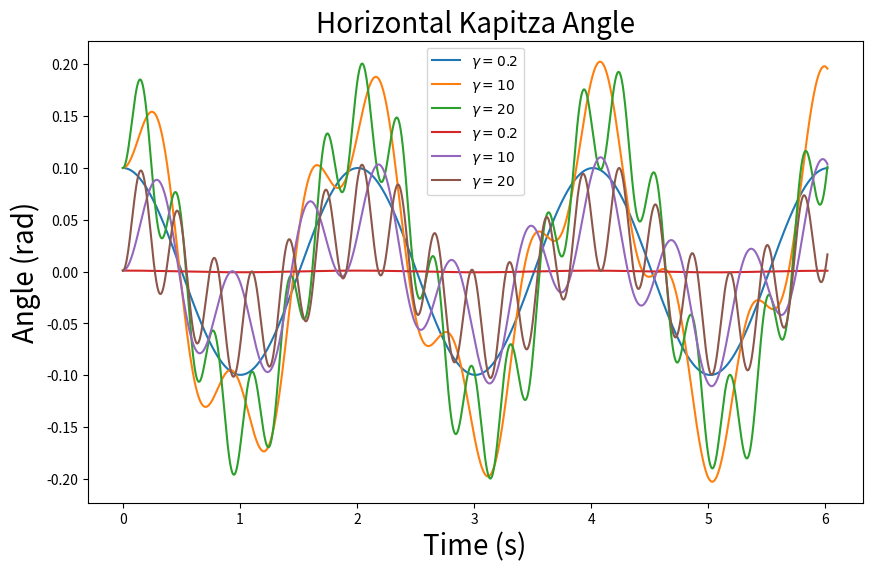
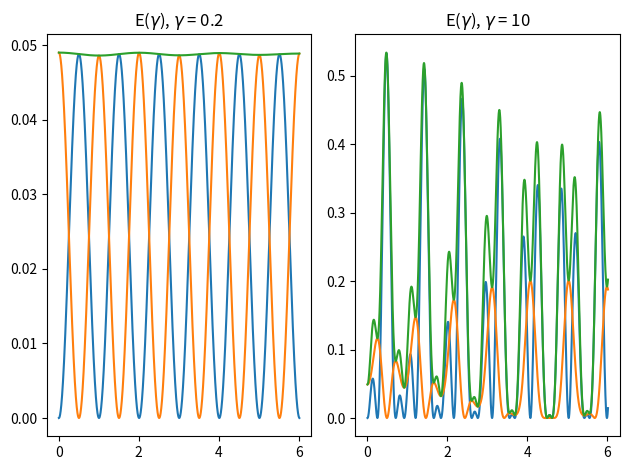

Here is the Python script that generated these plots, in order:
import matplotlib.pyplot as plt
import numpy as np
    
#Constants
L = 1.00  #Length of rod (m)
m = 1.00  #Mass (kg)
g = 9.81  #Acceleration of gravity (m/s^2)
w0 = np.sqrt(g/L) #Harmonic frequency (1/s)
T0 = 2*np.pi/w0 #Oscillation period (s)
N = 10000 #Number of timesteps
dt = (T0/N)*3  #Timestep (s)
A = 0.05*L # Amplitude

def solveODE(gamma, horizontal, theta0):
    #Initialize arrays
    theta = np.zeros(N)
    v = np.zeros(N)
    F = np.zeros(N)
    t = np.zeros(N)
    kinetic = np.zeros(N)
    potential = np.zeros(N)
    
    #Initial conditions
    theta[0] = theta0 #Initial angle (rad)
    v[0] = 0.0 #Initial angular velocity (rad/s)
    t[0] = 0.0 #Initial time (s)
    kinetic[0] = 0.5*m*(L*v[0])**2
    potential[0] = m*g*L*(1-np.cos(theta[0]))
    
    for i in range(0, N-1, 1):
        if horizontal == True:
            F[i] = - w0**2 * np.sin(theta[i]) + ((A*gamma**2/L) * np.cos(gamma*t[i]) * np.cos(theta[i]))
        else:
            F[i] = - w0**2*np.sin(theta[i]) + ((A*gamma**2/L) * np.cos(gamma*(t[i]+dt)) * np.sin(theta[i]))
        
        v2 = v[i] + F[i]*dt/2
        
        theta[i+1] = theta[i] + v2*dt
        
        if horizontal == True:
            F[i+1] = - w0**2*np.sin(theta[i+1]) + ((A*gamma**2/L) * np.cos(gamma*(t[i]+dt)) * np.cos(theta[i+1]))
        else:
            F[i+1] = - w0**2*np.sin(theta[i+1]) + ((A*gamma**2/L) * np.cos(gamma*(t[i]+dt)) * np.sin(theta[i+1]))

        
        v[i+1] = v2 + F[i+1]*dt/2
        
        t[i+1] = t[i] + dt
        
        kinetic[i+1]=0.5*m*(L*v[i+1])**2
        
        potential[i+1]=m*g*L*(1-np.cos(theta[i+1]))
        
    return theta, t, v, potential, kinetic

gamma = [0.2,10,20]


# horizontal kapitza
plt.figure('Horizontal Kapitza Angle',figsize=(10,6))
for i in gamma:
    theta, t, v, potential, kinetic = solveODE(i, True, 0.1)
    plt.plot(t, theta, label=rf"$\gamma = {i}$")
    plt.plot()

#Plotting
plt.title('Angle',fontsize=20)
plt.xlabel('Time (s)',fontsize=20)
plt.ylabel('Angle (rad)',fontsize=20)
plt.legend()
plt.grid()
plt.show()

# Create a figure and define the subplot grid
# The arguments to `plt.subplots` specify the number of rows and columns of subplots
# In this example, we have 1 row and 2 columns, so there will be 2 subplots side by side
fig, axes = plt.subplots(nrows=1, ncols=2)

for i in range(2):
    theta, t, v, potential, kinetic = solveODE(gamma[i], True, 0.1)
    axes[i].plot(t, kinetic, t, potential, t, kinetic+potential)
    axes[i].set_title(rf'E($\gamma$), $\gamma$ = {gamma[i]}')

# Adjust the spacing between subplots
plt.tight_layout()
plt.show()


plt.figure('Horizontal Kapitza Angle',figsize=(10,6))
for i in gamma:
    theta, t, v, potential, kinetic = solveODE(i, True, 0.001)
    plt.plot(t, theta, label=rf"$\gamma = {i}$")

#Plotting
plt.title('Horizontal Kapitza Angle',fontsize=20)
plt.xlabel('Time (s)',fontsize=20)
plt.ylabel('Angle (rad)',fontsize=20)
plt.legend()
plt.grid()
plt.show()

#frick off



